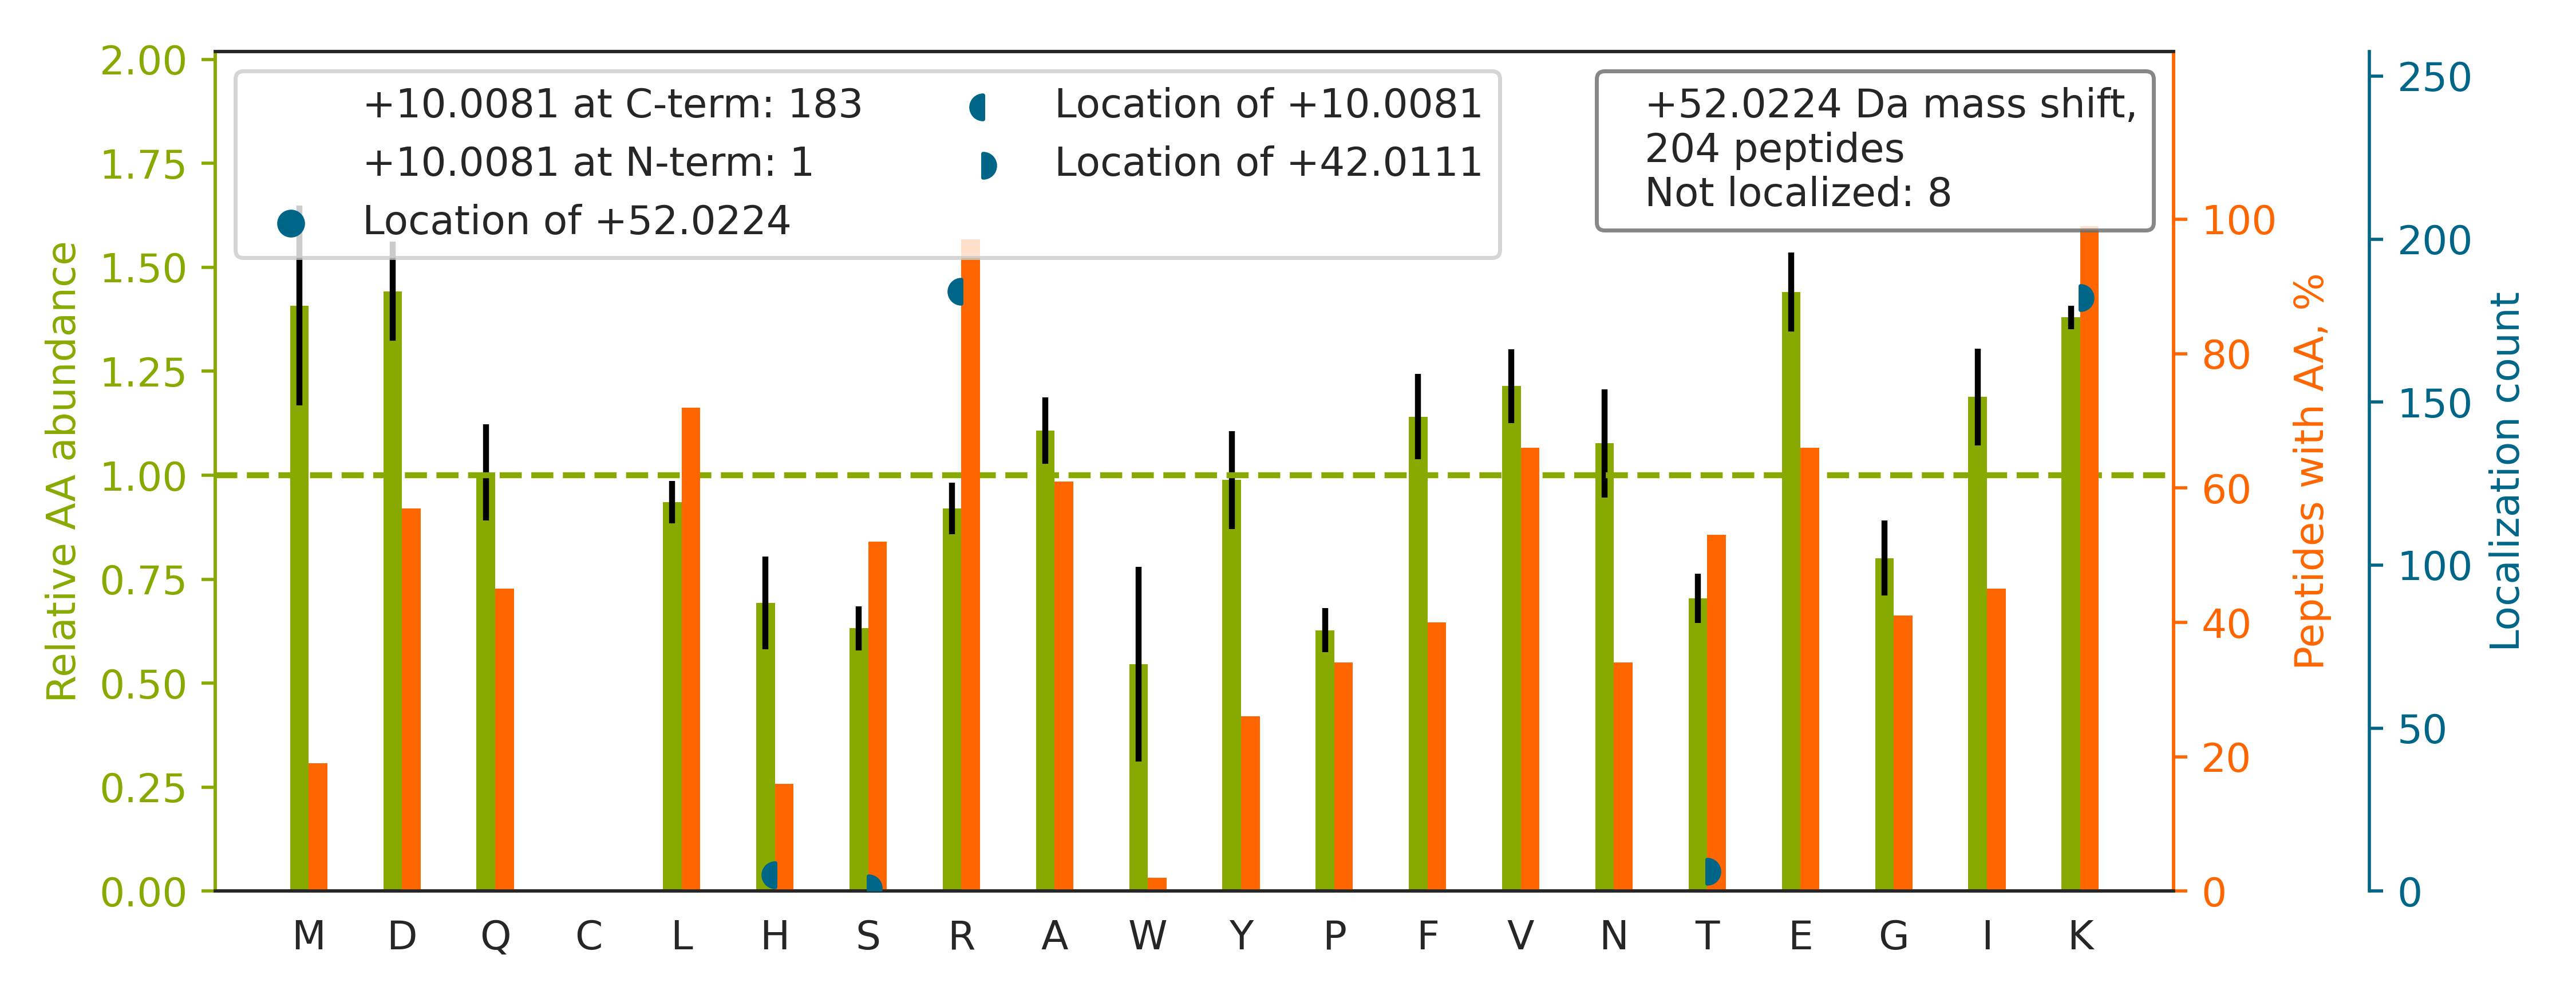

Source data for this figure (header and first rows):
top isoform	localization score	spectrum
R.LLEDGEDFNLGDALDSSNSMQTIQK[+42]TTTR[+10…	0.9087	20160929_QE1_nlc1_BTW_SA_hs_HELA_S_Exp3_…
K.GILAADESTGSIAK[+42]R[+10].L	0.9998	20160929_QE1_nlc1_BTW_SA_hs_HELA_S_Exp3_…
K.GVDEATIIDILT[+42]KR[+10].N	0.03959	20160929_QE1_nlc1_BTW_SA_hs_HELA_S_Exp3_…
K.TVTAMDVVYALK[+42]R[+10].Q	0.9915	20160929_QE1_nlc1_BTW_SA_hs_HELA_S_Exp3_…
R.AEVQK[+42]LQMEAPHIIVGTPGR[+10].V	0.9895	20160929_QE1_nlc1_BTW_SA_hs_HELA_S_Exp3_…
K.VEEEEDESALK[+42]R[+10].S	0.9991	20160929_QE1_nlc1_BTW_SA_hs_HELA_S_Exp3_…
K.TLEEDEEELFK[+42]MR[+10].A	1.0	20160929_QE1_nlc1_BTW_SA_hs_HELA_S_Exp3_…
K.NQVAMNPTNTVFDAK[+42]R[+10].L	1	20160929_QE1_nlc1_BTW_SA_hs_HELA_S_Exp3_…
K.MSSTFIGNSTAIQELFK[+42]R[+10].I	1	20160929_QE1_nlc1_BTW_SA_hs_HELA_S_Exp3_…
K.IAGYVTHLMK[+42]R[+10].I	0.9994	20160929_QE1_nlc1_BTW_SA_hs_HELA_S_Exp3_…
K.DPNIVIAK[+42]MDATANDVPSPYEVR[+10].G	0.9981	20160929_QE1_nlc1_BTW_SA_hs_HELA_S_Exp3_…
K.IYEDGDDDMK[+42]R[+10].T	1.0	20160929_QE1_nlc1_BTW_SA_hs_HELA_S_Exp3_…
K.DSYVGDEAQSK[+42]R[+10].G	0.008371	20160929_QE1_nlc1_BTW_SA_hs_HELA_S_Exp3_…
R.VSQEHPVVLTK[+42]FVEGAR[+10].E	0.9917	20160929_QE1_nlc1_BTW_SA_hs_HELA_S_Exp3_…
K.LISSDGHEFIVK[+42]R[+10].E	1	20160929_QE1_nlc1_BTW_SA_hs_HELA_S_Exp3_…
R.AITGASLADIMAK[+42]R[+10].N	1	20160929_QE1_nlc1_BTW_SA_hs_HELA_S_Exp3_…
R.IFAPNHVVAK[+42]SR[+10].F	0.934	20160929_QE1_nlc1_BTW_SA_hs_HELA_S_Exp3_…
K.SPYQEFTDHLVKTHT[+42]R[+10].V	0.1629	20160929_QE1_nlc1_BTW_SA_hs_HELA_S_Exp3_…
R.FDVSSTSVFK[+42]QR[+10].A	0.9991	20160929_QE1_nlc1_BTW_SA_hs_HELA_S_Exp3_…
R.VFEFGGPEVLK[+42]LR[+10].S	1.0	20160929_QE1_nlc1_BTW_SA_hs_HELA_S_Exp3_…
K.NQQITHANNTVSNFK[+42]R[+10].F	0.9996	20160929_QE1_nlc1_BTW_SA_hs_HELA_S_Exp3_…
K.TSIAIDTIINQK[+42]R[+10].F	1	20160929_QE1_nlc1_BTW_SA_hs_HELA_S_Exp3_…
K.GVTFNVTTVDT[+42]KR[+10].R	0.8803	20160929_QE1_nlc1_BTW_SA_hs_HELA_S_Exp3_…
R.ELISNASDALEK[+42]LR[+10].H	1	20160929_QE1_nlc1_BTW_SA_hs_HELA_S_Exp3_…
K.VIAINVDDPDAANYNDINDVK[+42]R[+10].L	1	20160929_QE1_nlc1_BTW_SA_hs_HELA_S_Exp3_…
R.AVDDGVNTFK[+42]VLTR[+10].D	0.9943	20160929_QE1_nlc1_BTW_SA_hs_HELA_S_Exp3_…
K.FNADEFEDMVAEK[+42]R[+10].L	1.0	20160929_QE1_nlc1_BTW_SA_hs_HELA_S_Exp3_…
R.LSEDYGVLKTDEGIAYR.G		20160929_QE1_nlc1_BTW_SA_hs_HELA_S_Exp3_…
K.NQVALNPQNTVFDAK[+42]R[+10].L	0.9999	20160929_QE1_nlc1_BTW_SA_hs_HELA_S_Exp3_…
K.YDLDFK[+42]SPDDPSR[+10].Y	0.9679	20160929_QE1_nlc1_BTW_SA_hs_HELA_S_Exp3_…
K.GIGTNEQAIIDVLTK[+42]R[+10].S	0.01934	20160929_QE1_nlc1_BTW_SA_hs_HELA_S_Exp3_…
K.INPSSMFDVQVK[+42]R[+10].I	1	20160929_QE1_nlc1_BTW_SA_hs_HELA_S_Exp3_…
K.FIDTTSK[+42]FGHGR[+10].F	0.0314	20160929_QE1_nlc1_BTW_SA_hs_HELA_S_Exp3_…
-.PFSNSHNALK[+42]LR[+10].-	1	20160929_QE1_nlc1_BTW_SA_hs_HELA_S_Exp3_…
R.AVFQANQENLPILK[+42]R[+10].A	1.0	20160929_QE1_nlc1_BTW_SA_hs_HELA_S_Exp3_…
K.VTADVINAAEK[+42]LQVVGR[+10].A	1	20160929_QE1_nlc1_BTW_SA_hs_HELA_S_Exp3_…
K.QTYSTEPNNLK[+42]AR[+10].N	1	20160929_QE1_nlc1_BTW_SA_hs_HELA_S_Exp3_…
K.TATPQQAQEVHEK[+42]LR[+10].G	0.9441	20160929_QE1_nlc1_BTW_SA_hs_HELA_S_Exp3_…
K.LVDEEPQLT[+42]KR[+10].T	0.9008	20160929_QE1_nlc1_BTW_SA_hs_HELA_S_Exp3_…
R.DSGPPPSTVSEAEFEDIMK[+42]R[+10].N	1	20160929_QE1_nlc1_BTW_SA_hs_HELA_S_Exp3_…
K.SNEEGSEEK[+42]GPEVR[+10].E	0.9992	20160929_QE1_nlc1_BTW_SA_hs_HELA_S_Exp3_…
K.ETVQTTEDQILK[+42]R[+10].D	1	20160929_QE1_nlc1_BTW_SA_hs_HELA_S_Exp3_…
K.GLNSESMTEETLK[+42]R[+10].A	0.9928	20160929_QE1_nlc1_BTW_SA_hs_HELA_S_Exp3_…
K.AYGQALAK[+42]LGH[+10]ASDR.I	0.9336	20160929_QE1_nlc1_BTW_SA_hs_HELA_S_Exp3_…
K.GSLESPATDVFGSTEEGEK[+42]R[+10].W	1	20160929_QE1_nlc1_BTW_SA_hs_HELA_S_Exp3_…
K.ITPENLPQILLQLK[+42]R[+10].R	1.0	20160929_QE1_nlc1_BTW_SA_hs_HELA_S_Exp3_…
R.LFVGNLPADITEDEFK[+42]R[+10].L	1	20160929_QE1_nlc1_BTW_SA_hs_HELA_S_Exp3_…
K.HADIVTTTTHK[+42]TLR[+10].G	0.0006097	20160929_QE1_nlc1_BTW_SA_hs_HELA_S_Exp3_…
R.LGAAPEEESAYVAGEK[+42]R[+10].Q	1	20160929_QE1_nlc1_BTW_SA_hs_HELA_S_Exp3_…
K.LEEAEK[+42]AADESER[+10].G	0.9901	20160929_QE1_nlc1_BTW_SA_hs_HELA_S_Exp3_…
K.VLGTVK[+42]WFNVR[+10].N	0.9998	20160929_QE1_nlc1_BTW_SA_hs_HELA_S_Exp3_…
K.VLDSGAPIK[+42]IPVGPETLGR[+10].I	1	20160929_QE1_nlc1_BTW_SA_hs_HELA_S_Exp3_…
R.DAVTYTEHAK[+42]R[+10].K	0.9818	20160929_QE1_nlc1_BTW_SA_hs_HELA_S_Exp3_…
K.VDATAETDLAK[+42]R[+10].F	0.9999	20160929_QE1_nlc1_BTW_SA_hs_HELA_S_Exp3_…
K.IGSTIDDTISK[+42]FR[+10].R	0.9299	20160929_QE1_nlc1_BTW_SA_hs_HELA_S_Exp3_…
R.AVLK[+42]FAAATGATPIAGR[+10].F	0.9988	20160929_QE1_nlc1_BTW_SA_hs_HELA_S_Exp3_…
K.ALMDEVVK[+42]ATSR[+10].G	0.9897	20160929_QE1_nlc1_BTW_SA_hs_HELA_S_Exp3_…
K.VHSFPTLK[+42]FFPASADR[+10].T	0.9985	20160929_QE1_nlc1_BTW_SA_hs_HELA_S_Exp3_…
K.EAALSTALSEK[+42]R[+10].T	0.9122	20160929_QE1_nlc1_BTW_SA_hs_HELA_S_Exp3_…
R.VLPSITTEILK[+42]SVVAR[+10].F	0.6766	20160929_QE1_nlc1_BTW_SA_hs_HELA_S_Exp3_…
... 144 more rows
